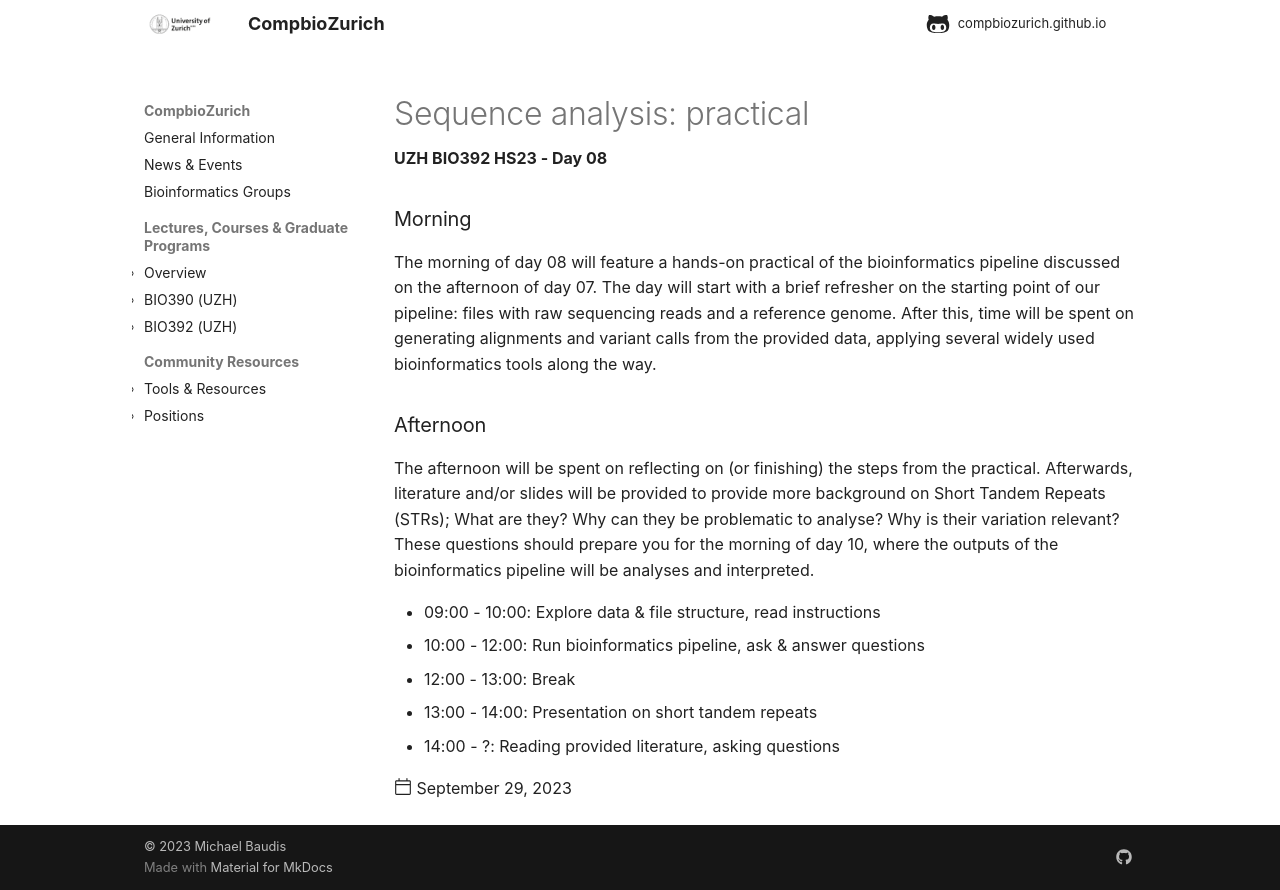

repository: compbiozurich/compbiozurich.github.io · page: teaching/UZH-BIO392/2023/2023-09-29-day-08/index.html · generator: mkdocs

---
template: post.html
title: 'Sequence analysis: practical'
description: UZH BIO392 HS23 - Day 08
date: 2023-09-29
authors:
  - "@maverbiest"
pdf_file_name: 
links: []
---

### Morning

The morning of day 08 will feature a hands-on practical of the bioinformatics 
pipeline discussed on the afternoon of day 07.
The day will start with a brief refresher on the starting point of our pipeline:
files with raw sequencing reads and a reference genome. After this, time will be
spent on generating alignments and variant calls from the provided data, applying several
widely used bioinformatics tools along the way.

### Afternoon

The afternoon will be spent on reflecting on (or finishing) the steps from the practical.
Afterwards, literature and/or slides will be provided to provide more background on Short Tandem
Repeats (STRs); What are they? Why can they be problematic to analyse? Why is their variation
relevant? These questions should prepare you for the morning of day 10, where the outputs of
the bioinformatics pipeline will be analyses and interpreted.

<!--more-->

* 09:00 - 10:00: Explore data & file structure, read instructions
* 10:00 - 12:00: Run bioinformatics pipeline, ask & answer questions
* 12:00 - 13:00: Break
* 13:00 - 14:00: Presentation on short tandem repeats
* 14:00 - ?: Reading provided literature, asking questions
